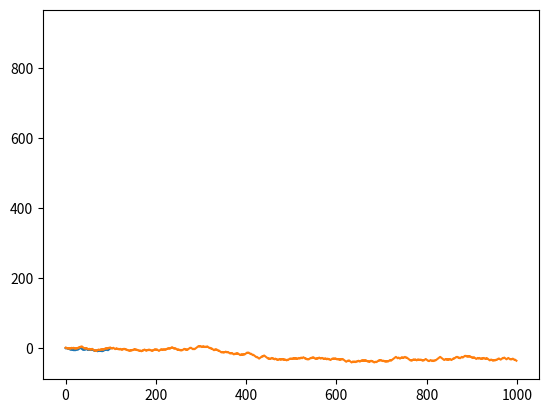

The script that saved this image:
#通过内置的random模块以纯Python的方式实现1000步的随机漫步
import random

import numpy as np
from matplotlib import pyplot as plt

position = 0
walk = [position]
steps = 1000
for i in range(steps):
    step = 1 if random.randint(0, 1) else -1
    position = position + step
    walk.append(position)
plt.plot(walk[:100])
plt.show()

# 我们用np.random模块一次性随机产生1000个“抛硬币”结果（即两个数中任选一个），将其分别设置为1或-1，然后计算累计和
nsteps = 1000
draws = np.random.randint(0, 2, size=nsteps)
steps = np.where(draws > 0, 1, -1)
walk = np.cumsum(steps)

print(walk.min())
print(walk.max())
plt.plot(walk[:1000])
plt.show()

# 首次穿越时间，即随机漫步过程中第一次到达某个特定值的时间
# 假设我们想要知道本次随机漫步需要多久才能距离初始0点至少10步远（任意方向均可）
# 用 np.abs(walk)>=10 来判断是否达到或超过10，返回一个布尔型数组
# 用argmax来得到该布尔型数组最大值的索引（即True）
print((np.abs(walk > 10)).argmax())

# 模拟多个随机漫步过程
# 只需要给numpy.random的函数传入一个二元元组，就可以产生一个二维数组
# 然后我们就可以一次性计算5000个随机漫步过程（一行一个）了
nwalks = 5000
nsteps = 1000
draws = np.random.randint(0, 2, size=(nwalks, nsteps))
print("draws:")
print(draws)
steps = np.where(draws > 0, 1, -1)
print("steps:")
print(steps)
# 这里的comsum（1）是指axis=1，即求各行的累加值
walks = steps.cumsum(1)
print("walks:")
print(walks)
print(walks.min())
print(walks.max())

# 得到walks的数据后，我们来计算首次达到30或-30的时间，即最小穿越时间
# 因为不是5000个过程都达到了30或-30，所以用any方法来进行检查
hits = (np.abs(walks) >= 30).any(1)
print(hits)
print(hits.sum())
# 然后我们用这个布尔型数组，选出那些穿越了30（绝对值）的随机漫步（行），并调用argmax在轴1上获取时间
crossing_times = (np.abs(walks[hits]) >= 30).argmax(1)
print(crossing_times.mean())

# 也可以使用其他分布方式得到漫步数据，只需要使用不同的随机数生成函数即可
# 例如，normal用于生成指定均值和标准差的正态分布数据
steps = np.random.normal(loc=0, scale=0.25, size=(nwalks, nsteps))
walks = steps.cumsum(1)
hits = (np.abs(walks) >= 30).any(1)
crossing_times = (np.abs(walks[hits]) >= 30).argmax(1)
print(crossing_times.mean())
plt.plot(crossing_times[:100])
plt.show()